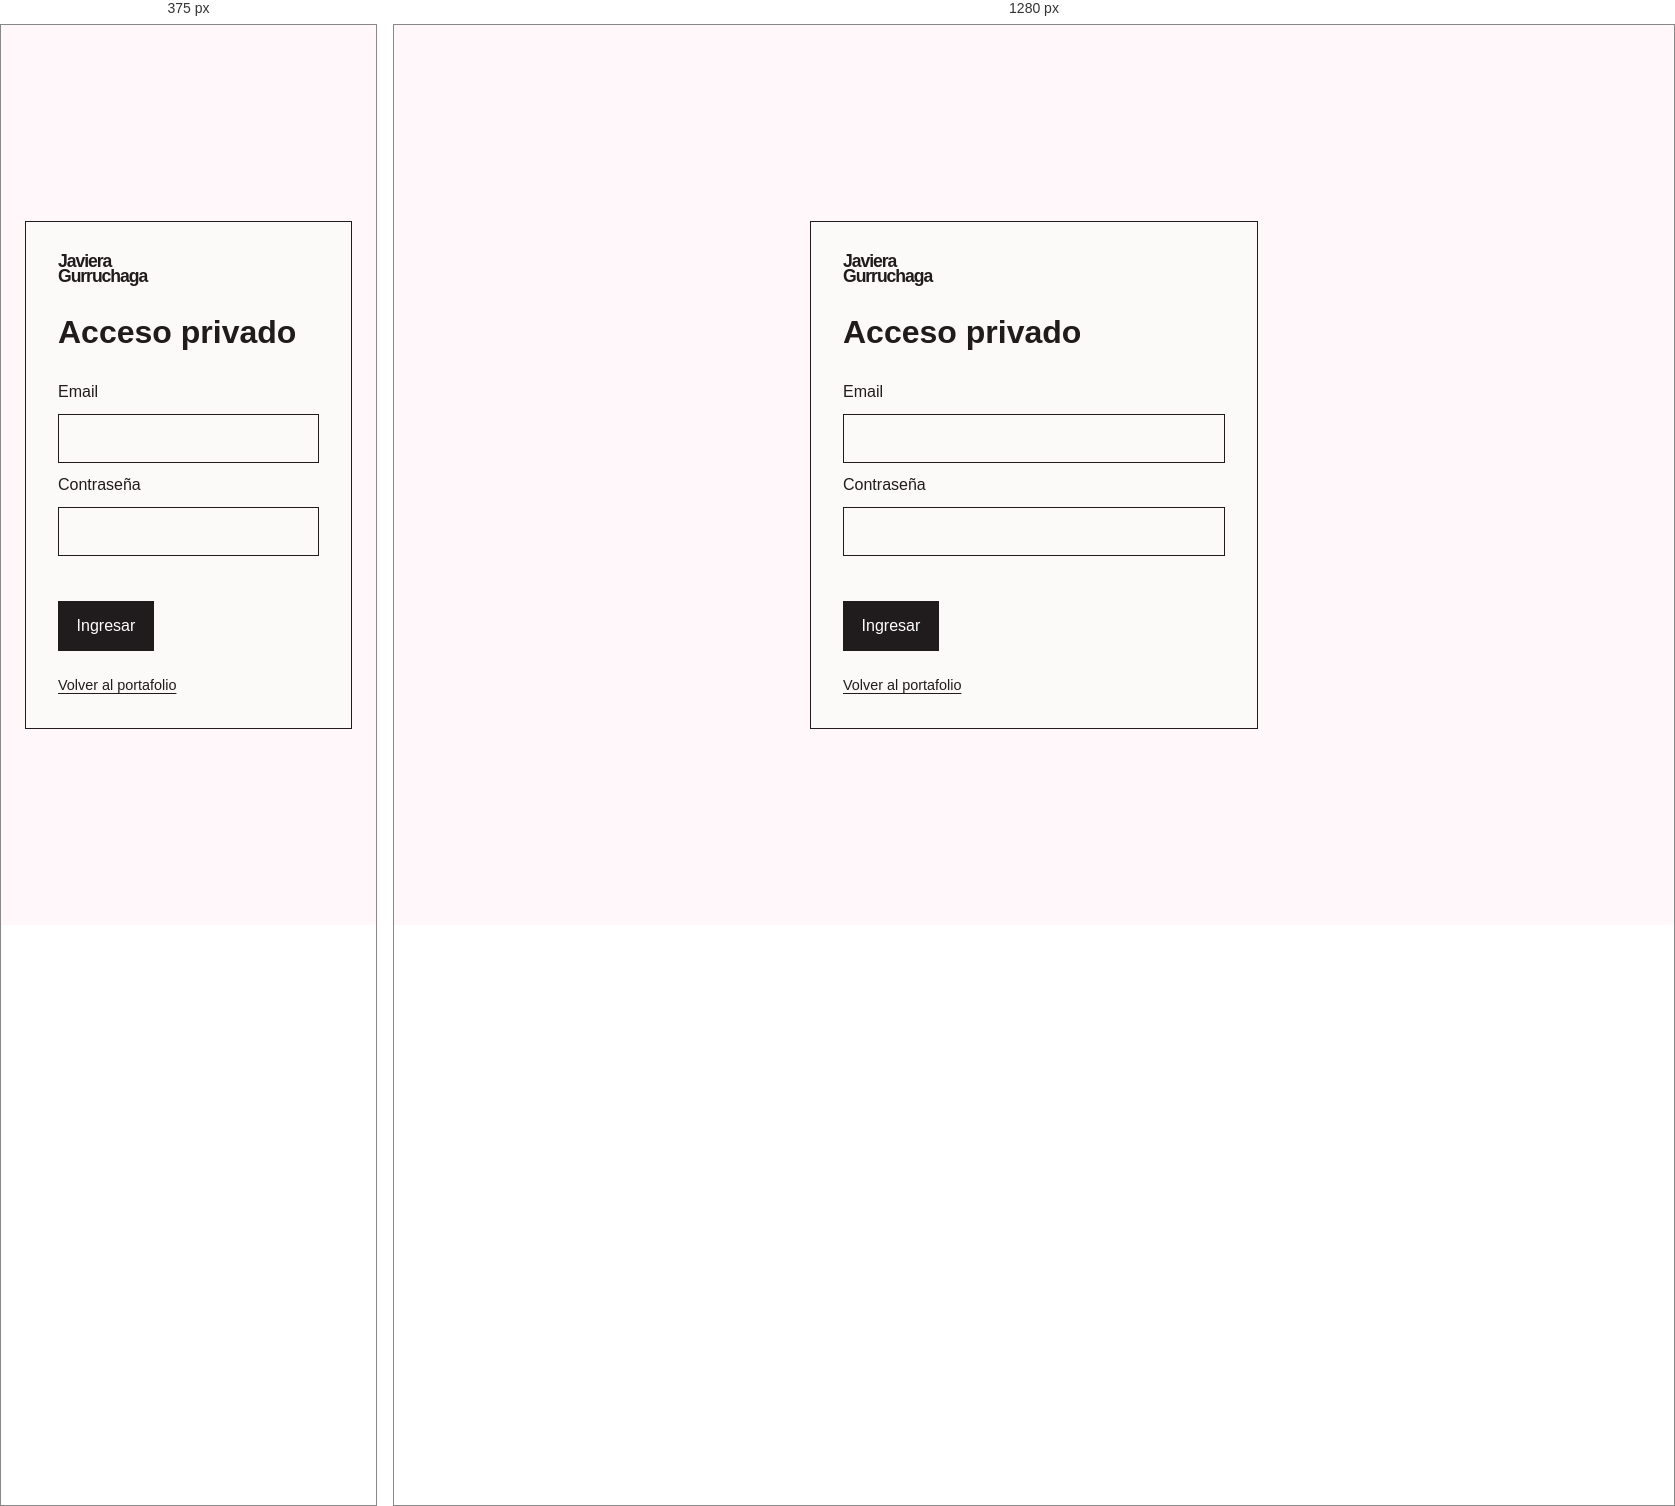
Rendered at 375 px and 1280 px, left to right.

<!-- file: login.html -->
<!doctype html><html lang="es"><head><meta charset="utf-8"><meta name="viewport" content="width=device-width,initial-scale=1"><meta name="robots" content="noindex,nofollow"><title>Acceso — Javiera Gurruchaga</title><link rel="stylesheet" href="css/styles.css"></head><body class="auth-page"><main class="auth-card"><a class="wordmark" href="index.html">Javiera<br>Gurruchaga</a><h1>Acceso privado</h1><form id="login-form"><label for="email">Email</label><input id="email" type="email" autocomplete="username" required><label for="password">Contraseña</label><input id="password" type="password" autocomplete="current-password" required><p id="login-error" class="form-status" role="alert"></p><button type="submit">Ingresar</button></form><a href="index.html">Volver al portafolio</a></main><script src="js/supabase-bundle.js"></script><script src="js/config.js"></script><script src="js/supabaseClient.js"></script><script src="js/auth.js"></script><script src="js/login.js"></script></body></html>


/* @media block from styles.css */
@media(max-width:700px){.site-header{min-height:5rem}.intro{padding:5rem 0 7rem}.intro:after{right:0;bottom:2rem}.project-grid{grid-template-columns:1fr;gap:2.5rem}.project-card,.project-card-1,.project-card-2{grid-column:auto;margin-top:0}.project-open img,.project-card-1 .project-open img,.project-card-2 .project-open img,.project-placeholder{aspect-ratio:4/3}.contact{grid-template-columns:1fr;gap:2.5rem}.section-head{align-items:start;gap:1rem;flex-direction:column}.site-header nav{gap:.8rem}}